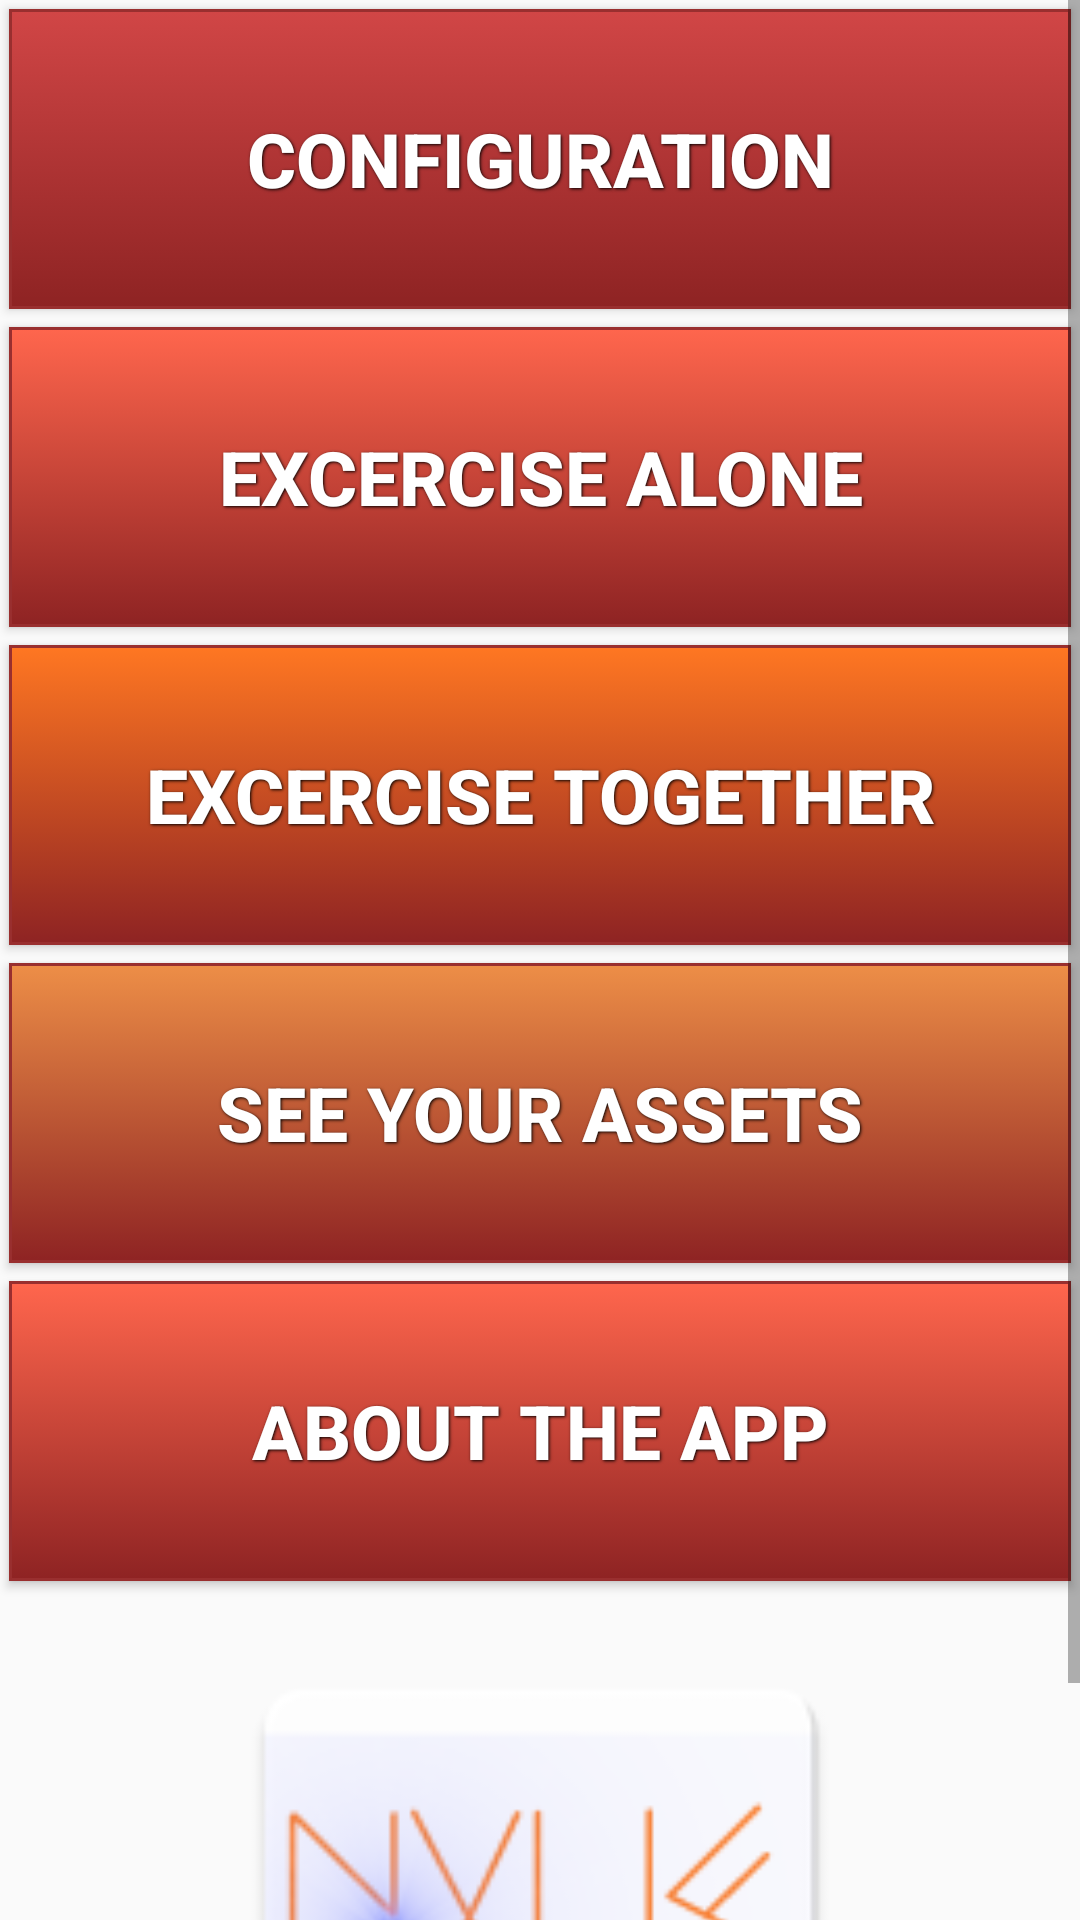

Android layout source for this screen:
<!-- AndroidManifest.xml: application theme AppTheme -->
<!-- res/layout/start_page.xml -->
<?xml version="1.0" encoding="utf-8"?>
<ScrollView
    android:id="@+id/scrollview"
    android:layout_width="fill_parent"
    android:layout_height="fill_parent"
    xmlns:android="http://schemas.android.com/apk/res/android"
    >

<LinearLayout xmlns:android="http://schemas.android.com/apk/res/android"
    android:orientation="vertical" android:layout_width="match_parent"
    android:layout_height="match_parent">

    <Button
        android:background="@drawable/red_button"

        android:text="Configuration"
        android:onClick="go_config"
        android:id="@+id/button10"

        android:layout_width="fill_parent"
        android:layout_height="100dp"

        android:layout_below="@id/textview"
        android:layout_alignBottom="@+id/button"
        android:layout_centerHorizontal="true"
        style="@style/button_text" />

    <Button
        android:background="@drawable/orange_button"

        android:layout_width="fill_parent"
        android:layout_height="100dp"

        android:text="Excercise Alone"
        android:onClick="go_recieve"
        android:id="@+id/button11"

        android:layout_below="@id/textview"
        android:layout_alignBottom="@+id/button"
        android:layout_centerHorizontal="true"
        style="@style/button_text" />


    <Button
        android:background="@drawable/orange2_button"

        android:layout_width="fill_parent"
        android:layout_height="100dp"

        android:text="Excercise Together"
        android:onClick="go_config"
        android:id="@+id/button12"

        android:layout_below="@id/textview"
        android:layout_alignBottom="@+id/button"
        android:layout_centerHorizontal="true"
        style="@style/button_text" />
    />

    <Button
        android:background="@drawable/orange3_button"

        android:layout_width="fill_parent"
        android:layout_height="100dp"

        android:text="See your assets"
        android:onClick="go_config"
        android:id="@+id/button13"

        android:layout_below="@id/textview"
        android:layout_alignBottom="@+id/button"
        android:layout_centerHorizontal="true"
        style="@style/button_text" />
    />

    <Button
        android:background="@drawable/orange_button"

        android:layout_width="fill_parent"
        android:layout_height="100dp"

        android:text="About the App"
        android:onClick="go_about"
        android:id="@+id/button14"


        android:layout_below="@id/textview"
        android:layout_alignBottom="@+id/button"
        android:layout_centerHorizontal="true"
        style="@style/button_text" />
    />


    <ImageView
        android:layout_width="fill_parent"
        android:layout_height="200dp"

        android:id="@+id/imageView"
        android:src="@mipmap/nixus"

        android:layout_below="@+id/textView"
        android:layout_centerHorizontal="true"
        android:theme="@style/Base.TextAppearance.AppCompat" />
</LinearLayout>

</ScrollView>
<!-- resources referenced by this layout -->
<resources>
  <!-- drawable orange2_button (drawable) -->
  <?xml version="1.0" encoding="utf-8" ?>
  <selector xmlns:android="http://schemas.android.com/apk/res/android">
      <item android:state_pressed="true" >
          <shape>
              <solid
                  android:color="#FF7D4D" />
              <stroke
                  android:width="1dp"
                  android:color="#8E2323" />
  
  
          </shape>
      </item>
      <item>
          <shape>
              <gradient
                  android:startColor="#FF7722"
                  android:endColor="#8E2323"
                  android:angle="270" />
  
              <stroke
                  android:width="1dp"
                  android:color="#992f2f" />
  
  
          </shape>
      </item>
  </selector>
  <!-- drawable orange3_button (drawable) -->
  <?xml version="1.0" encoding="utf-8" ?>
  <selector xmlns:android="http://schemas.android.com/apk/res/android">
      <item android:state_pressed="true" >
          <shape>
              <solid
                  android:color="#ED8E47" />
              <stroke
                  android:width="1dp"
                  android:color="#8E2323" />
  
  
          </shape>
      </item>
      <item>
          <shape>
              <gradient
                  android:startColor="#ED8E47"
                  android:endColor="#8E2323"
                  android:angle="270" />
  
              <stroke
                  android:width="1dp"
                  android:color="#992f2f" />
  
  
          </shape>
      </item>
  </selector>
  <!-- drawable orange_button (drawable) -->
  <?xml version="1.0" encoding="utf-8" ?>
  <selector xmlns:android="http://schemas.android.com/apk/res/android">
      <item android:state_pressed="true" >
          <shape>
              <solid
                  android:color="#FF664D" />
              <stroke
                  android:width="1dp"
                  android:color="#FF5333" />
  
  
          </shape>
      </item>
      <item>
          <shape>
              <gradient
                  android:startColor="#FF664D"
                  android:endColor="#8E2323"
                  android:angle="270" />
  
              <stroke
                  android:width="1dp"
                  android:color="#992f2f" />
  
  
          </shape>
      </item>
  </selector>
  <!-- drawable red_button (drawable) -->
  <?xml version="1.0" encoding="utf-8" ?>
  <selector xmlns:android="http://schemas.android.com/apk/res/android">
      <item android:state_pressed="true" >
          <shape>
              <solid
                  android:color="#D14646" />
              <stroke
                  android:width="1dp"
                  android:color="#8E2323" />
  
  
          </shape>
      </item>
      <item>
          <shape>
              <gradient
                  android:startColor="#D14646"
                  android:endColor="#8E2323"
                  android:angle="270" />
  
              <stroke
                  android:width="1dp"
                  android:color="#992f2f" />
  
  
          </shape>
      </item>
  </selector>
  <!-- mipmap nixus: png bitmap (mipmap-hdpi, 3468 bytes) -->
  <style name="button_text">
          <item name="android:layout_width">fill_parent</item>
          <item name="android:layout_height">wrap_content</item>
          <item name="android:textColor">#ffffff</item>
          <item name="android:gravity">center</item>
          <item name="android:layout_margin">3dp</item>
          <item name="android:textSize">25dp</item>
          <item name="android:textStyle">bold</item>
          <item name="android:shadowColor">#000000</item>
          <item name="android:shadowDx">1</item>
          <item name="android:shadowDy">1</item>
          <item name="android:shadowRadius">2</item>
      </style>
  <style name="AppTheme" parent="Theme.AppCompat.Light.DarkActionBar">
          
          <item name="colorPrimary">@color/colorPrimary</item>
          <item name="colorPrimaryDark">@color/colorPrimaryDark</item>
          <item name="colorAccent">@color/colorAccent</item>
      </style>
  <color name="colorPrimary">#FFB86D</color>
  <color name="colorPrimaryDark">#FFB86D</color>
  <color name="colorAccent">#FF4081</color>
</resources>
